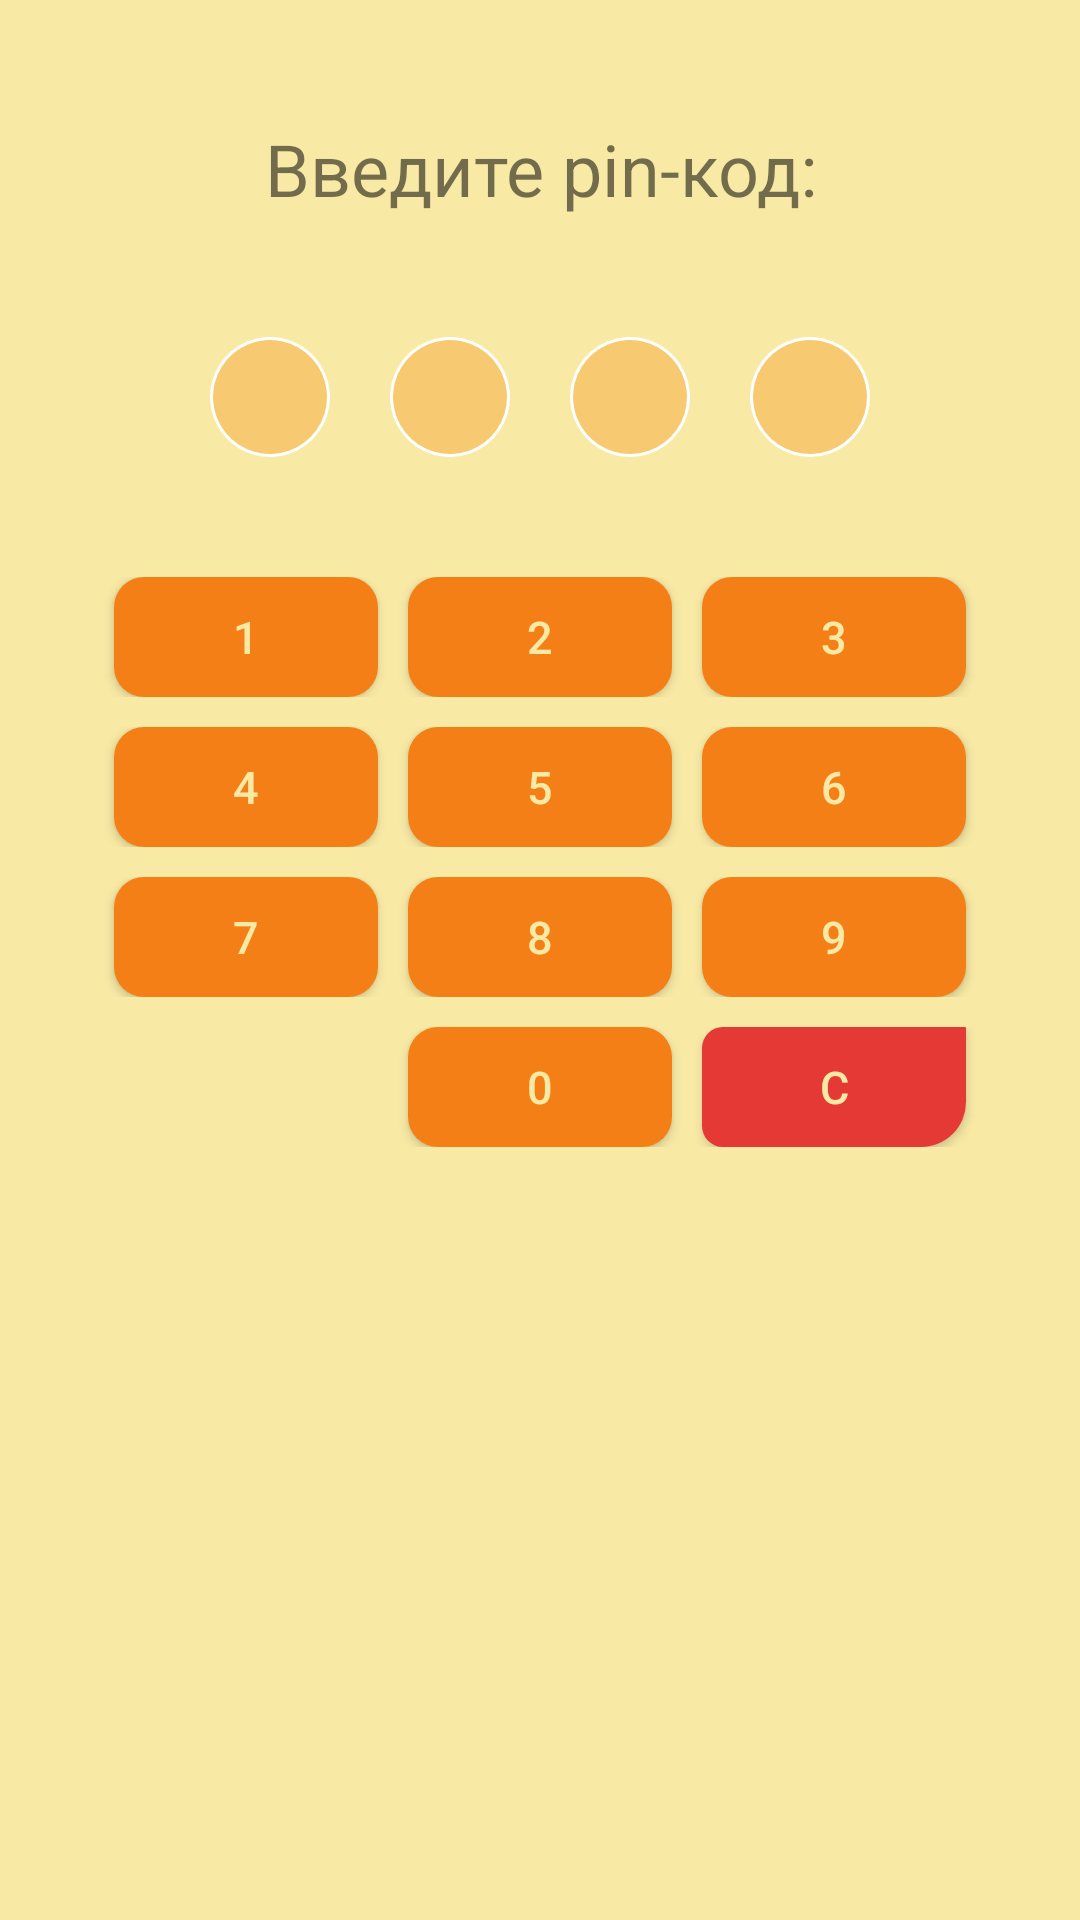

Here is an Android app screen rendered from its layout file. Give the layout XML and the strings, colors and styles it references.
<!-- AndroidManifest.xml: application theme AppTheme -->
<!-- res/layout/activity_pin.xml -->
<?xml version="1.0" encoding="utf-8"?>
<LinearLayout
    xmlns:android="http://schemas.android.com/apk/res/android"
    xmlns:app="http://schemas.android.com/apk/res-auto"
    xmlns:tools="http://schemas.android.com/tools"
    android:layout_width="match_parent"
    android:layout_height="match_parent"
    tools:context=".Activity.PinActivity"
    android:orientation="vertical"
    android:background="@color/colorFon"
    >

    <TextView
        android:id="@+id/PinText"
        android:layout_width="match_parent"
        android:layout_height="wrap_content"
        app:layout_constraintBottom_toBottomOf="parent"
        app:layout_constraintEnd_toEndOf="parent"
        app:layout_constraintStart_toStartOf="parent"
        android:layout_marginTop="40dp"
        android:text="@string/tPinText"
        android:textSize="@dimen/pin_text_size"
        android:gravity="center"
        />


    <LinearLayout
        android:layout_width="match_parent"
        android:layout_height="@dimen/pin_background_size"
        android:orientation="horizontal"
        android:layout_marginTop="40dp"
        app:layout_constraintLeft_toLeftOf="parent"
        app:layout_constraintRight_toRightOf="parent"
        android:gravity="center|top">


        <View
            android:id="@+id/onePin"
            android:layout_width="@dimen/pin_background_size"
            android:layout_height="@dimen/pin_background_size"
            android:background="@drawable/background_pin"
            />

        <View
            android:id="@+id/space1"
            android:layout_width="@dimen/pin_background_space_size"
            android:layout_height="@dimen/pin_background_size"
            android:background="@color/colorFon"
            />

        <View
            android:id="@+id/twoPin"
            android:layout_width="@dimen/pin_background_size"
            android:layout_height="@dimen/pin_background_size"
            android:background="@drawable/background_pin"
            />

        <View
            android:id="@+id/space2"
            android:layout_width="@dimen/pin_background_space_size"
            android:layout_height="@dimen/pin_background_size"
            android:background="@color/colorFon"
            />

        <View
            android:id="@+id/threePin"
            android:layout_width="@dimen/pin_background_size"
            android:layout_height="@dimen/pin_background_size"
            android:background="@drawable/background_pin"
            />

        <View
            android:id="@+id/space3"
            android:layout_width="@dimen/pin_background_space_size"
            android:layout_height="@dimen/pin_background_size"
            android:background="@color/colorFon"
            />

        <View
            android:id="@+id/fourPin"
            android:layout_width="@dimen/pin_background_size"
            android:layout_height="@dimen/pin_background_size"
            android:background="@drawable/background_pin"
            />

    </LinearLayout>

    <LinearLayout
        android:layout_width="match_parent"
        android:layout_height="@dimen/pin_background_key_size"
        android:orientation="horizontal"
        android:layout_marginTop="40dp"
        app:layout_constraintLeft_toLeftOf="parent"
        app:layout_constraintRight_toRightOf="parent"
        android:gravity="center|top">

        <Button
            android:id="@+id/key1_btn"
            android:layout_width="wrap_content"
            android:layout_height="@dimen/pin_background_key_size"
            android:background="@drawable/background_pin_key_0_9"
            android:text="@string/tPinKeyText1"
            android:textSize="@dimen/pin_key_text_size"
            android:textColor="@color/colorWhite"
            android:onClick="onClick"
            />

        <View
            android:id="@+id/spaceKey1"
            android:layout_width="@dimen/pin_background_key_space_size"
            android:layout_height="@dimen/pin_background_size"
            android:background="@color/colorFon"
            />

        <Button
            android:id="@+id/key2_btn"
            android:layout_width="wrap_content"
            android:layout_height="@dimen/pin_background_key_size"
            android:background="@drawable/background_pin_key_0_9"
            android:text="@string/tPinKeyText2"
            android:textSize="@dimen/pin_key_text_size"
            android:textColor="@color/colorWhite"
            android:onClick="onClick"
            />

        <View
            android:id="@+id/spaceKey2"
            android:layout_width="@dimen/pin_background_key_space_size"
            android:layout_height="@dimen/pin_background_size"
            android:background="@color/colorFon"

            />

        <Button
            android:id="@+id/key3_btn"
            android:layout_width="wrap_content"
            android:layout_height="@dimen/pin_background_key_size"
            android:background="@drawable/background_pin_key_0_9"
            android:text="@string/tPinKeyText3"
            android:textSize="@dimen/pin_key_text_size"
            android:textColor="@color/colorWhite"
            android:onClick="onClick"
            />

    </LinearLayout>

    <LinearLayout
        android:layout_width="match_parent"
        android:layout_height="@dimen/pin_background_key_size"
        android:orientation="horizontal"
        android:layout_marginTop="10dp"
        app:layout_constraintLeft_toLeftOf="parent"
        app:layout_constraintRight_toRightOf="parent"
        android:gravity="center">

        <Button
            android:id="@+id/key4_btn"
            android:layout_width="wrap_content"
            android:layout_height="@dimen/pin_background_key_size"
            android:background="@drawable/background_pin_key_0_9"
            android:text="@string/tPinKeyText4"
            android:textSize="@dimen/pin_key_text_size"
            android:textColor="@color/colorWhite"
            android:onClick="onClick"
            />

        <View
            android:id="@+id/spaceKey3"
            android:layout_width="@dimen/pin_background_key_space_size"
            android:layout_height="@dimen/pin_background_size"
            android:background="@color/colorFon"
            />

        <Button
            android:id="@+id/key5_btn"
            android:layout_width="wrap_content"
            android:layout_height="@dimen/pin_background_key_size"
            android:background="@drawable/background_pin_key_0_9"
            android:text="@string/tPinKeyText5"
            android:textSize="@dimen/pin_key_text_size"
            android:textColor="@color/colorWhite"
            android:onClick="onClick"
            />

        <View
            android:id="@+id/spaceKey4"
            android:layout_width="@dimen/pin_background_key_space_size"
            android:layout_height="@dimen/pin_background_size"
            android:background="@color/colorFon"
            />

        <Button
            android:id="@+id/key6_btn"
            android:layout_width="wrap_content"
            android:layout_height="@dimen/pin_background_key_size"
            android:background="@drawable/background_pin_key_0_9"
            android:text="@string/tPinKeyText6"
            android:textSize="@dimen/pin_key_text_size"
            android:textColor="@color/colorWhite"
            android:onClick="onClick"
            />

    </LinearLayout>

    <LinearLayout
        android:layout_width="match_parent"
        android:layout_height="@dimen/pin_background_key_size"
        android:orientation="horizontal"
        android:layout_marginTop="10dp"
        app:layout_constraintLeft_toLeftOf="parent"
        app:layout_constraintRight_toRightOf="parent"
        android:gravity="center">

        <Button
            android:id="@+id/key7_btn"
            android:layout_width="wrap_content"
            android:layout_height="@dimen/pin_background_key_size"
            android:background="@drawable/background_pin_key_0_9"
            android:text="@string/tPinKeyText7"
            android:textSize="@dimen/pin_key_text_size"
            android:textColor="@color/colorWhite"
            android:onClick="onClick"
            />

        <View
            android:id="@+id/spaceKey5"
            android:layout_width="@dimen/pin_background_key_space_size"
            android:layout_height="@dimen/pin_background_size"
            android:background="@color/colorFon"
            />

        <Button
            android:id="@+id/key8_btn"
            android:layout_width="wrap_content"
            android:layout_height="@dimen/pin_background_key_size"
            android:background="@drawable/background_pin_key_0_9"
            android:text="@string/tPinKeyText8"
            android:textSize="@dimen/pin_key_text_size"
            android:textColor="@color/colorWhite"
            android:onClick="onClick"
            />

        <View
            android:id="@+id/spaceKey6"
            android:layout_width="@dimen/pin_background_key_space_size"
            android:layout_height="@dimen/pin_background_size"
            android:background="@color/colorFon"
            />

        <Button
            android:id="@+id/key9_btn"
            android:layout_width="wrap_content"
            android:layout_height="@dimen/pin_background_key_size"
            android:background="@drawable/background_pin_key_0_9"
            android:text="@string/tPinKeyText9"
            android:textSize="@dimen/pin_key_text_size"
            android:textColor="@color/colorWhite"
            android:onClick="onClick"
            />

    </LinearLayout>


    <LinearLayout
        android:layout_width="match_parent"
        android:layout_height="@dimen/pin_background_key_size"
        android:orientation="horizontal"
        android:layout_marginTop="10dp"
        app:layout_constraintLeft_toLeftOf="parent"
        app:layout_constraintRight_toRightOf="parent"
        android:gravity="center">


        <Button
            android:id="@+id/keyLeft_btn"
            android:layout_width="wrap_content"
            android:layout_height="@dimen/pin_background_key_size"
            android:background="@drawable/background_pin_key_0_9"
            android:text="@string/tPinKeyText7"
            android:textSize="@dimen/pin_key_text_size"
            android:textColor="@color/colorWhite"
            android:visibility="invisible"

            />

        <View
            android:id="@+id/spaceKey7"
            android:layout_width="@dimen/pin_background_key_space_size"
            android:layout_height="@dimen/pin_background_size"
            android:background="@color/colorFon"
            />

        <Button
            android:id="@+id/key0_btn"
            android:layout_width="wrap_content"
            android:layout_height="@dimen/pin_background_key_size"
            android:background="@drawable/background_pin_key_0_9"
            android:text="@string/tPinKeyText0"
            android:textSize="@dimen/pin_key_text_size"
            android:textColor="@color/colorWhite"
            android:onClick="onClick"
            />

        <View
            android:id="@+id/spaceKey8"
            android:layout_width="@dimen/pin_background_key_space_size"
            android:layout_height="@dimen/pin_background_size"
            android:background="@color/colorFon"
            />

        <Button
            android:id="@+id/keyClear_btn"
            android:layout_width="wrap_content"
            android:layout_height="@dimen/pin_background_key_size"
            android:background="@drawable/background_pin_key_clear"
            android:text="@string/tPinKeyTextClear"
            android:textSize="@dimen/pin_key_text_size"
            android:textColor="@color/colorWhite"
            android:onClick="onClick"
            />

    </LinearLayout>

</LinearLayout>
<!-- resources referenced by this layout -->
<resources>
  <color name="colorFon">#F8EAA5</color>
  <color name="colorWhite">#F8EAA5</color>
  <dimen name="pin_background_key_size">40dp</dimen>
  <dimen name="pin_background_key_space_size">10dp</dimen>
  <dimen name="pin_background_size">40dp</dimen>
  <dimen name="pin_background_space_size">20dp</dimen>
  <dimen name="pin_key_text_size">15dp</dimen>
  <dimen name="pin_text_size">24dp</dimen>
  <!-- drawable background_pin (drawable) -->
  <?xml version="1.0" encoding="utf-8"?>
  <shape
      xmlns:android="http://schemas.android.com/apk/res/android"
      android:shape="oval">
  
      <solid
          android:color="#F7CA71"
          />
  
      <stroke
          android:dashGap="0dip"
          android:dashWidth="6dip"
          android:width="1dip"
          android:color="#FFFFFF" />
  
  </shape>
  <!-- drawable background_pin_key_0_9 (drawable) -->
  <?xml version="1.0" encoding="utf-8"?>
  <selector
      xmlns:android="http://schemas.android.com/apk/res/android">
      <item>
          <shape>
              <solid android:color="#F57F17"/>
              <corners android:radius="10.0dip" />
          </shape>
      </item>
  </selector>
  <!-- drawable background_pin_key_clear (drawable) -->
  <?xml version="1.0" encoding="utf-8"?>
  <selector
      xmlns:android="http://schemas.android.com/apk/res/android">
      <item>
          <shape>
              <solid android:color="#E53935"
                  />
              <corners
                  android:bottomRightRadius="15.1dp"
                  android:bottomLeftRadius="7dip"
                  android:topLeftRadius="7dip"
                  android:topRightRadius="0.1dp"
  
                  />
          </shape>
      </item>
  </selector>
  <string name="tPinKeyText0">0</string>
  <string name="tPinKeyText1">1</string>
  <string name="tPinKeyText2">2</string>
  <string name="tPinKeyText3">3</string>
  <string name="tPinKeyText4">4</string>
  <string name="tPinKeyText5">5</string>
  <string name="tPinKeyText6">6</string>
  <string name="tPinKeyText7">7</string>
  <string name="tPinKeyText8">8</string>
  <string name="tPinKeyText9">9</string>
  <string name="tPinKeyTextClear">C</string>
  <string name="tPinText">Введите pin-код:</string>
  <style name="AppTheme" parent="Theme.AppCompat.Light.NoActionBar">
          
          <item name="colorPrimary">@color/colorPrimary</item>
          <item name="colorPrimaryDark">@color/colorPrimaryDark</item>
          <item name="colorAccent">@color/colorAccent</item>
  
      </style>
  <color name="colorPrimary">#CE5B03</color>
  <color name="colorPrimaryDark">#853A02</color>
  <color name="colorAccent">#C42802</color>
</resources>
